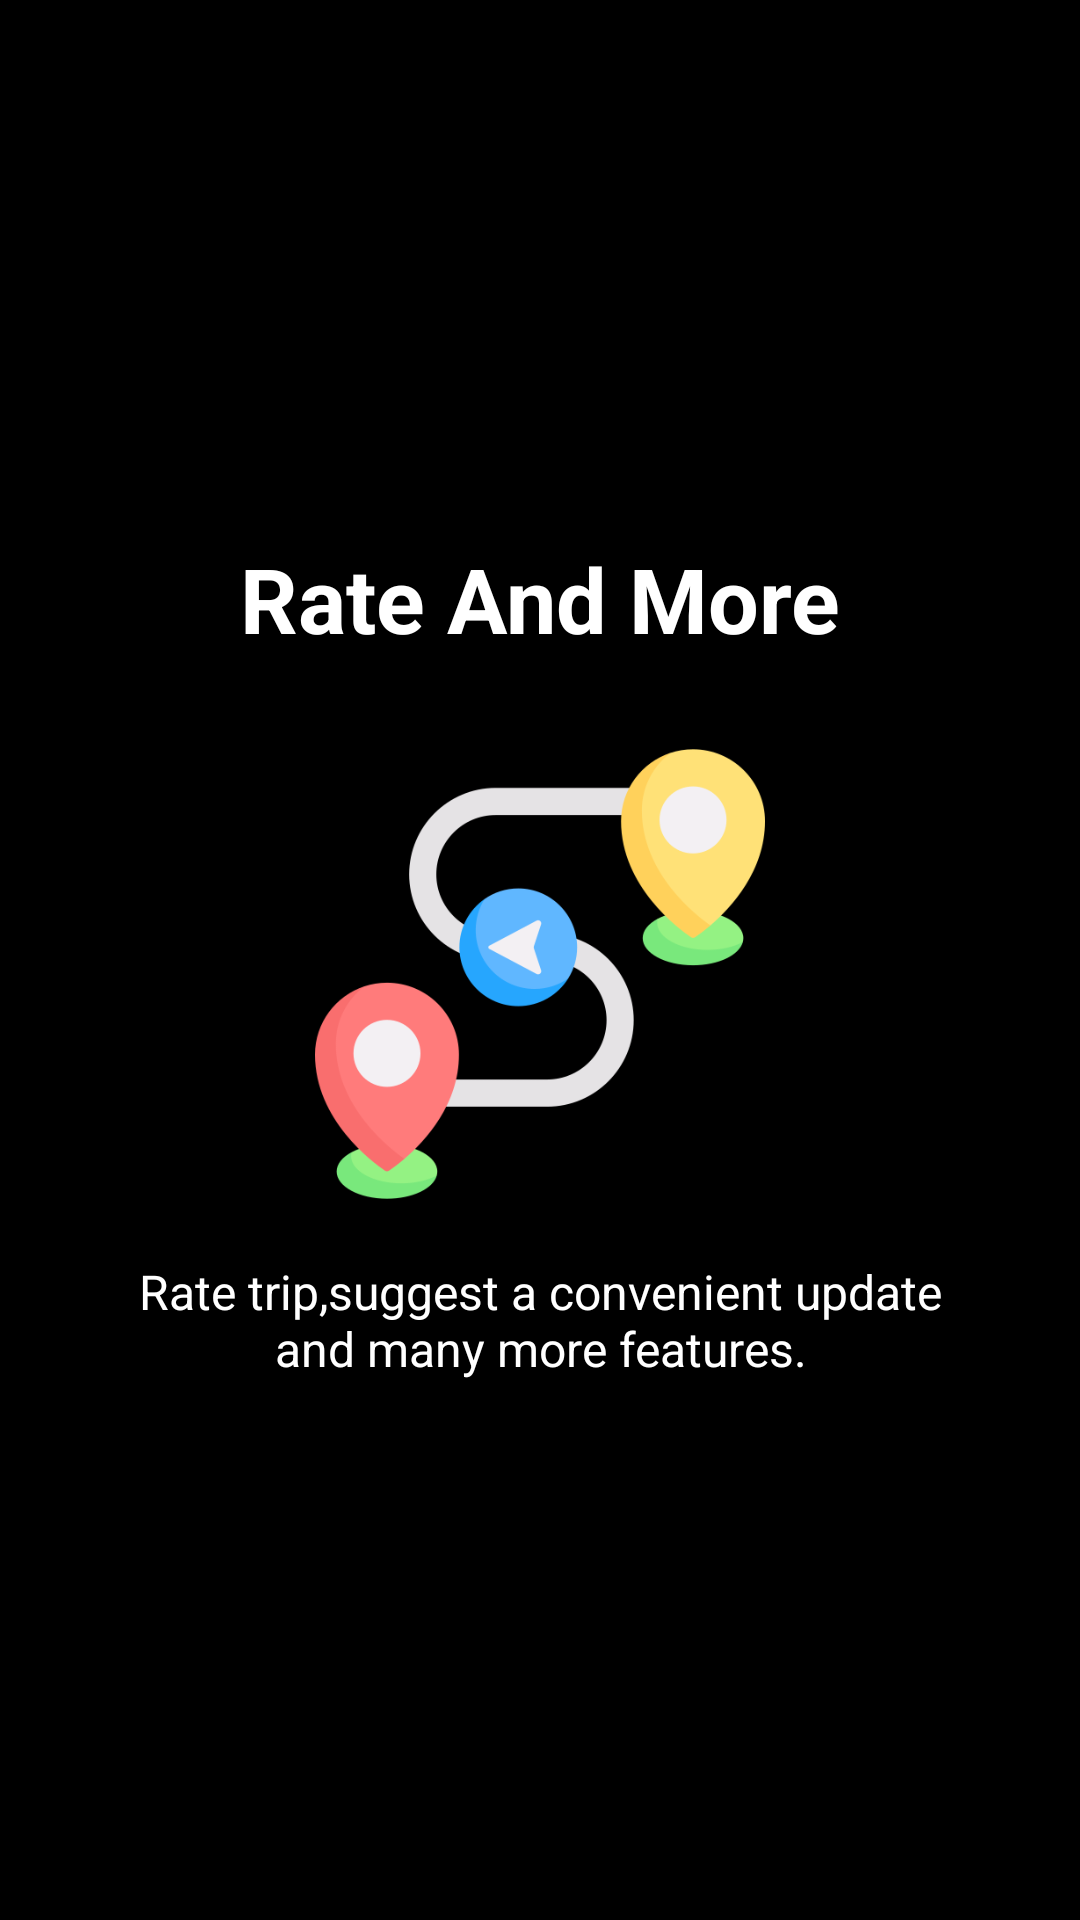

The Android layout XML behind this screen, and the referenced resources:
<!-- AndroidManifest.xml: application theme AppTheme -->
<!-- res/layout/slide_screen3.xml -->
<?xml version="1.0" encoding="utf-8"?>
<RelativeLayout xmlns:android="http://schemas.android.com/apk/res/android"
    xmlns:tools="http://schemas.android.com/tools"
    android:layout_width="match_parent"
    android:layout_height="match_parent"
    android:background="@color/black">
    <LinearLayout
        android:layout_width="wrap_content"
        android:layout_height="wrap_content"
        android:layout_centerInParent="true"
        android:gravity="center_horizontal"
        android:orientation="vertical">
        <TextView
            android:layout_width="wrap_content"
            android:layout_height="wrap_content"
            android:text="@string/rate_and_more"
            android:textColor="@android:color/white"
            android:textSize="@dimen/slide_title"
            android:layout_marginBottom="@dimen/slide_title"
            android:textStyle="bold" />
        <ImageView
            android:layout_width="@dimen/img_width_height"
            android:layout_height="@dimen/img_width_height"
            android:src="@drawable/destination" />
        <TextView
            android:layout_width="wrap_content"
            android:layout_height="wrap_content"
            android:layout_marginTop="20dp"
            android:paddingLeft="@dimen/desc_padding"
            android:paddingRight="@dimen/desc_padding"
            android:text="@string/slide_screen_three"
            android:textAlignment="center"
            android:textColor="@android:color/white"
            android:textSize="@dimen/slide_desc"
            tools:ignore="HardcodedText" />
    </LinearLayout>
</RelativeLayout>
<!-- resources referenced by this layout -->
<resources>
  <color name="black">#000000</color>
  <dimen name="desc_padding">40dp</dimen>
  <dimen name="img_width_height">150dp</dimen>
  <dimen name="slide_desc">16dp</dimen>
  <dimen name="slide_title">30dp</dimen>
  <!-- drawable destination: png bitmap (drawable, 31968 bytes) -->
  <string name="rate_and_more">Rate And More</string>
  <string name="slide_screen_three">Rate trip,suggest a convenient update and many more features.</string>
  <style name="AppTheme" parent="Theme.AppCompat.Light.DarkActionBar">
          
          <item name="colorPrimary">@color/colorPrimary</item>
          <item name="colorPrimaryDark">@color/colorPrimaryDark</item>
          <item name="colorAccent">@color/colorAccent</item>
      </style>
  <color name="colorPrimary">#34BB78</color>
  <color name="colorPrimaryDark">#4D4D4D</color>
  <color name="colorAccent">#3a67e0</color>
</resources>
